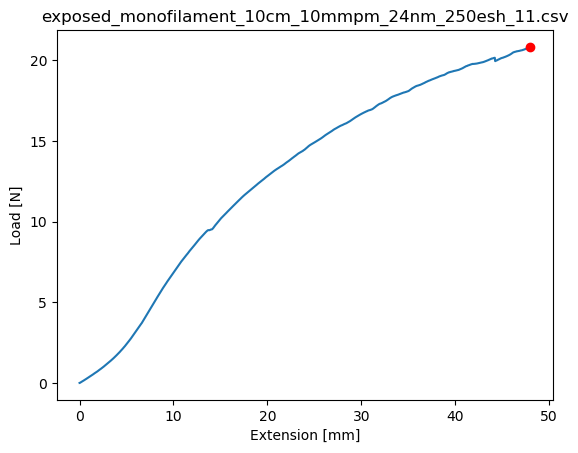

Source data for this figure (header and first rows):
Test Name, Test Mode, Test Type, Control, Test Speed 1, Test Speed 2, Test Speed 3, Change Point 1, Change Point 2, Disp. Origin, Break and Limit Action, Sensitivity:, Level:
, Single, Tensile, Stroke, 10, 1, 1, Off, Off, Start, Stop, 0, 1
Title, Sub title, Comment
Shape:, Batch Size:, SubBatch Size:
Plate, 1, 1
Name:, Thickness, Width, Gauge Length, 
Size Unit:, mm, mm, mm, 
1 - 1, 1, 1, 100, 
Name, 
Parameter, 
Units, 
1 - 1, 
1- 1
Time, Force, Stroke, 
sec, N, mm, 
0.00, .001, 0, 
0.05, .002, 9.666667E-03, 
0.10, .003, .019, 
0.15, .004, 2.833333E-02, 
0.20, .005, 3.733333E-02, 
0.25, .008, 4.666667E-02, 
0.30, .011, .056, 
0.35, .016, 6.533333E-02, 
0.40, .02, 7.466666E-02, 
0.45, .024, .084, 
0.50, .026, 9.299999E-02, 
0.55, .03, 0.1023, 
0.60, .033, 0.1117, 
0.65, .037, .121, 
0.70, .041, 0.1303, 
0.75, .043, 0.1397, 
0.80, .045, 0.1487, 
0.85, .048, .158, 
0.90, .052, 0.1673, 
0.95, .056, 0.1767, 
1.00, .061, .186, 
1.05, .064, .195, 
1.10, .068, 0.2043, 
1.15, .07, 0.2137, 
1.20, .072, .223, 
1.25, .076, 0.2323, 
1.30, .08, 0.2413, 
1.35, .084, 0.2507, 
1.40, .087, .26, 
1.45, .092, 0.2693, 
1.50, .096, 0.2787, 
1.55, .099, .288, 
1.60, .101, .297, 
1.65, .105, 0.3063, 
1.70, .108, 0.3157, 
1.75, .112, .325, 
1.80, .116, .334, 
1.85, .119, 0.3433, 
1.90, .122, 0.3527, 
1.95, .124, .362, 
2.00, .127, .371, 
2.05, .129, .38, 
2.10, .131, .389, 
2.15, .135, .398, 
2.20, .138, 0.4067, 
2.25, .143, 0.4157, 
... 5,713 more rows
